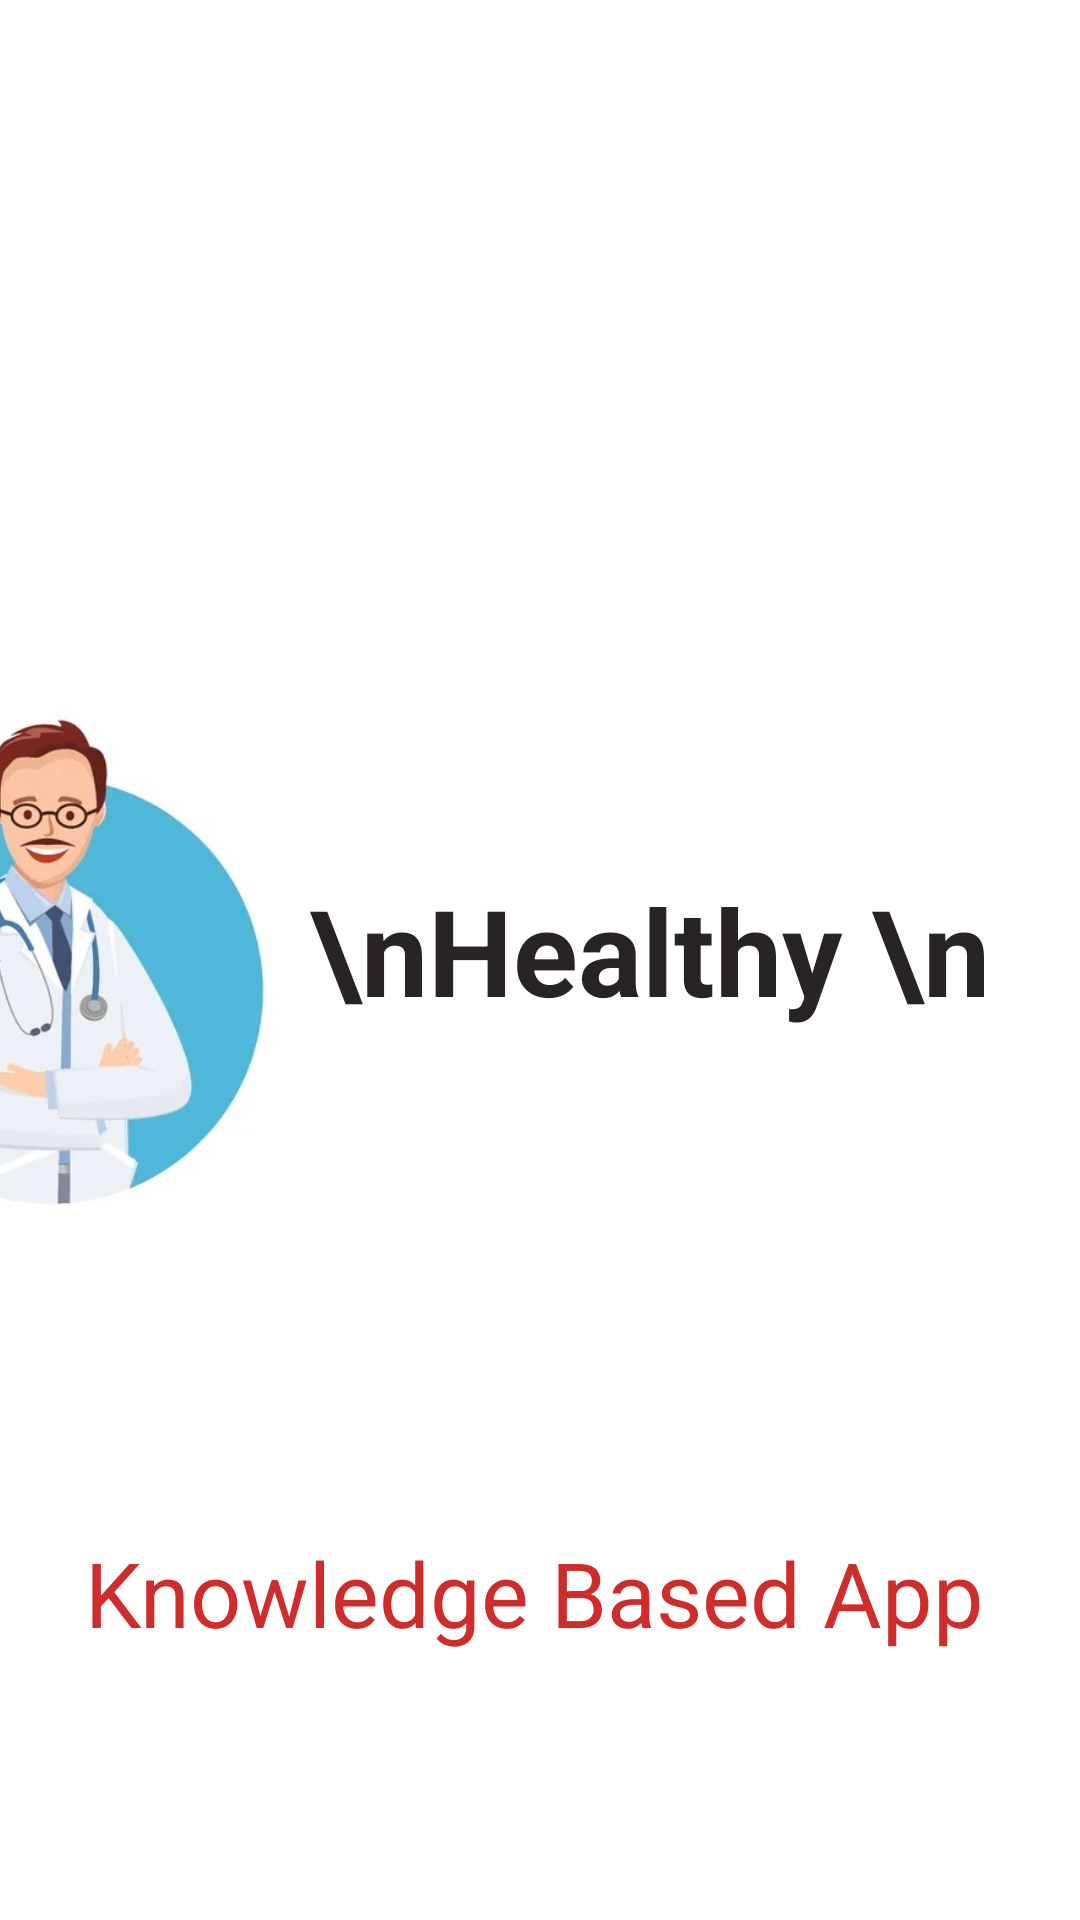

Layout XML and referenced resources for this Android screen:
<!-- AndroidManifest.xml: application theme Theme.Doctor -->
<!-- res/layout/activity_splash_screen.xml -->
<?xml version="1.0" encoding="utf-8"?>
<androidx.constraintlayout.widget.ConstraintLayout xmlns:android="http://schemas.android.com/apk/res/android"
    xmlns:app="http://schemas.android.com/apk/res-auto"
    xmlns:tools="http://schemas.android.com/tools"
    android:layout_width="match_parent"
    android:layout_height="match_parent"
    tools:context="com.example.Doctor.Splash_Screen">


    <ImageView
        android:id="@+id/imageView3"
        android:layout_width="175dp"
        android:layout_height="206dp"
        android:layout_marginStart="16dp"
        android:layout_marginTop="262dp"
        android:layout_marginBottom="263dp"
        app:layout_constraintBottom_toBottomOf="parent"
        app:layout_constraintEnd_toStartOf="@+id/textView4"
        app:layout_constraintStart_toStartOf="parent"
        app:layout_constraintTop_toTopOf="parent"
        app:srcCompat="@drawable/splash" />

    <TextView
        android:id="@+id/textView4"
        android:layout_width="wrap_content"
        android:layout_height="0dp"
        android:layout_marginTop="290dp"
        android:layout_marginBottom="160dp"
        android:text="\nHealthy \n    Life "
        android:textColor="#292424"
        android:textSize="40sp"
        android:textStyle="bold"
        app:layout_constraintBottom_toTopOf="@+id/textView18"
        app:layout_constraintEnd_toEndOf="parent"
        app:layout_constraintStart_toEndOf="@+id/imageView3"
        app:layout_constraintTop_toTopOf="parent" />

    <TextView
        android:id="@+id/textView18"
        android:layout_width="wrap_content"
        android:layout_height="wrap_content"
        android:layout_marginEnd="32dp"
        android:layout_marginBottom="89dp"
        android:text="Knowledge Based App"
        android:textColor="#CF2C2C"
        android:textSize="30sp"

        app:layout_constraintBottom_toBottomOf="parent"
        app:layout_constraintEnd_toEndOf="parent"
        app:layout_constraintTop_toBottomOf="@+id/textView4" />


</androidx.constraintlayout.widget.ConstraintLayout>
<!-- resources referenced by this layout -->
<resources>
  <!-- drawable splash: jpg bitmap (drawable-v24, 27639 bytes) -->
  <style name="Theme.Doctor" parent="Theme.MaterialComponents.DayNight.DarkActionBar">
          
          <item name="colorPrimary">@color/purple_500</item>
          <item name="colorPrimaryVariant">@color/purple_700</item>
          <item name="colorOnPrimary">@color/white</item>
          
          <item name="colorSecondary">@color/teal_200</item>
          <item name="colorSecondaryVariant">@color/teal_700</item>
          <item name="colorOnSecondary">@color/black</item>
          
          <item name="android:statusBarColor" tools:targetApi="l">?attr/colorPrimaryVariant</item>
          
      </style>
  <color name="purple_500">#FF6200EE</color>
  <color name="purple_700">#FF3700B3</color>
  <color name="white">#FFFFFFFF</color>
  <color name="teal_200">#FF03DAC5</color>
  <color name="teal_700">#FF018786</color>
  <color name="black">#FF000000</color>
</resources>
